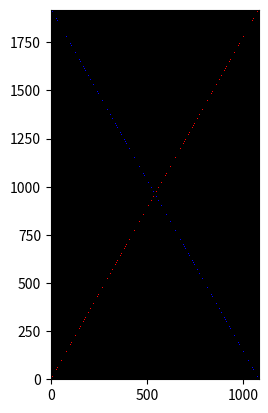

Reproduce this figure in Python.
import numpy as np
import matplotlib.pyplot as plt

#Mostrar fundo
def mostrar(img):
    plt.imshow(img, cmap='viridis', interpolation='nearest')
    plt.gca().invert_yaxis() #inverter o eixo Y que tava aparecendo errado
    plt.grid(False) #grid
    plt.show()

#Declarar telas e resolução
resolutions = [(10,10),(100, 100), (300, 300), (600, 600), (800, 600), (1920, 1080)]
matriz = [np.zeros(res + (3,), dtype=np.uint8) for res in resolutions] #gera uma matriz de 0s

#Realiza o calculo para redimencionar a reta em relação a resolução
def ajustar_res(x_antigo, y_antigo, l, a):
    x_novo = int(((l-1)*(x_antigo+1))/2)
    y_novo = int(((a-1)*(y_antigo+1))/2)
    return x_novo, y_novo

#Rasterizar reta
def rasterizar(x1, y1, x2, y2, matriz_desenho):
    lista = []

    dx = abs(x2 - x1)
    dy = abs(y2 - y1)

    if dx >= dy:
        steps = dx
    else:
        steps = dy

    x_inc = (x2 - x1) / steps
    y_inc = (y2 - y1) / steps

    x = x1
    y = y1

    for i in range(steps):
        xm, ym = produz_fragmento(x, y, matriz_desenho)
        lista.append((xm, ym))
        x += x_inc
        y += y_inc

    xm, ym = produz_fragmento(x2, y2, matriz_desenho)
    lista.append((xm, ym))

    return lista


#Produzir fragmento
def produz_fragmento(x, y, matriz_desenho):
    xm = round(x)
    ym = round(y)
    return xm, ym

#Reta
class Reta:
    def __init__(self, pontos, color=(1,1,1)):
        self.pontos = pontos
        self.color = color

    #Desenhar Reta
    def draw_Reta(self, matriz):
        for matriz_desenho in matriz:
            for i in range(len(self.pontos)-1):
                x1, y1 = ajustar_res(*self.pontos[i], *matriz_desenho.shape[:2])
                x2, y2 = ajustar_res(*self.pontos[i+1], *matriz_desenho.shape[:2])
                pontos_rasterizados = rasterizar(x1, y1, x2, y2, matriz_desenho)
                for p in pontos_rasterizados:
                    if 0 <= p[0] < matriz_desenho.shape[0] and 0 <= p[1] < matriz_desenho.shape[1]:
                        matriz_desenho[p[0], p[1]] = self.color

#Tela
class Tela:
    def __init__(self):
        self.lines = []

    #Adicionar Reta
    def add_Reta(self, reta):
        self.lines.append(reta)

    #Desenhar Tela
    def draw_Tela(self, matriz):
        for linha in self.lines:
            linha.draw_Reta(matriz)

#Rodar
g = Tela()
g.add_Reta(Reta([[-1, -1], [1, 1]], color=(255, 0, 0)))
g.add_Reta(Reta([[-1, 0], [1, 0]], color=(0, 255, 0)))
g.add_Reta(Reta([[0, -1], [0, 1]], color=(255, 255, 0)))
g.add_Reta(Reta([[-1, 1], [1, -1]], color=(0, 0, 255)))
g.draw_Tela(matriz)
for matriz_desenho in matriz:
    mostrar(matriz_desenho)
